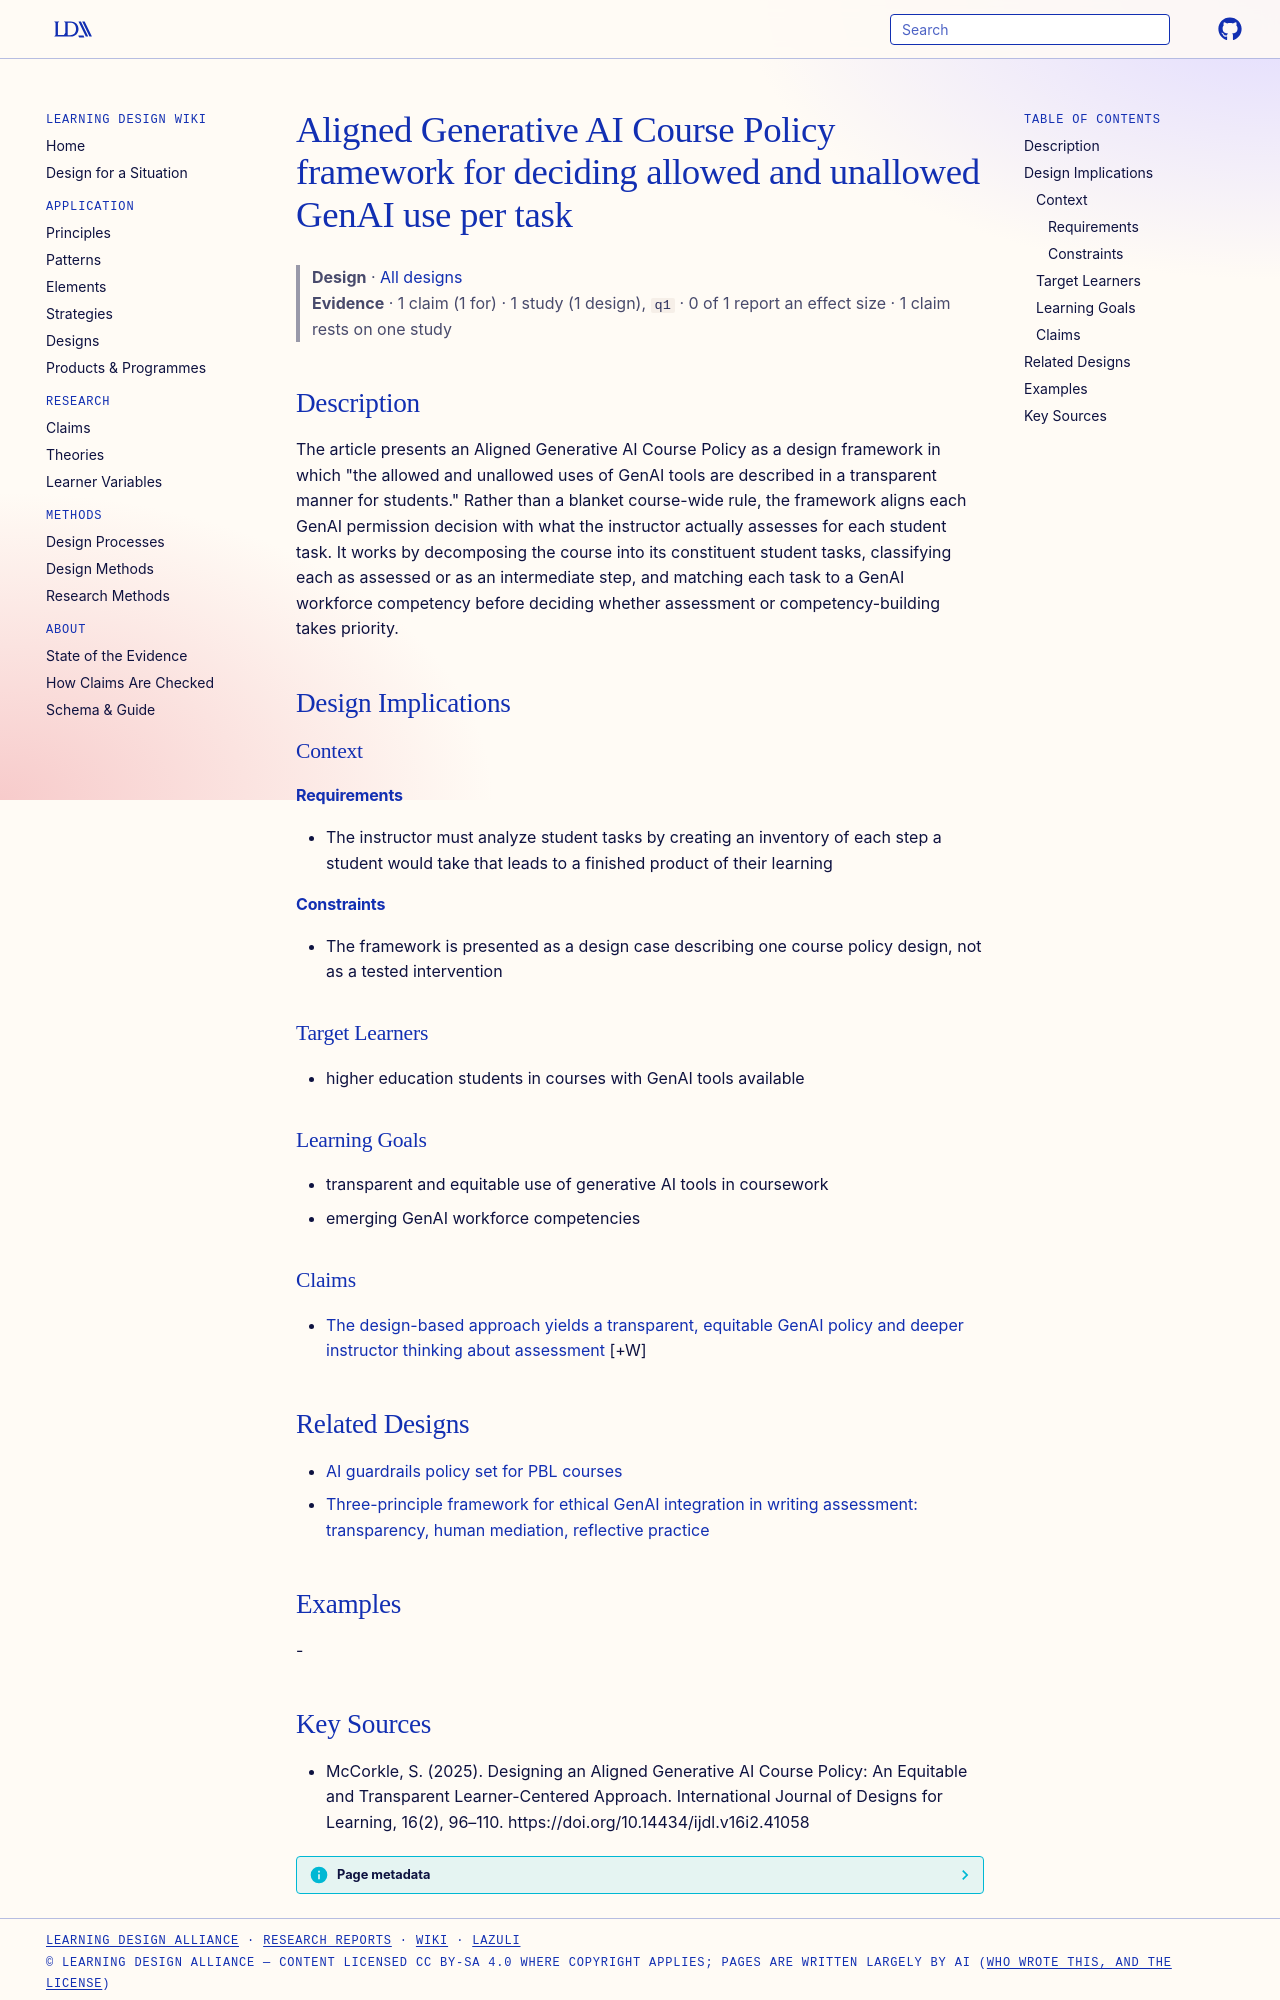

repository: Learning-Design-Alliance/learning-wiki · page: designs/aligned-generative-ai-course-policy-framework/index.html · generator: mkdocs

---
type: design
id: aligned-generative-ai-course-policy-framework
title: Aligned Generative AI Course Policy framework for deciding allowed and unallowed GenAI use per task
description: "The article presents an Aligned Generative AI Course Policy as a design framework in which \"the allowed and unallowed uses of GenAI tools are described in a transparent manner for students.\" Rather than a blanket cour..."
status: review
generated:
  by: "process:settle-candidates"
  at: 2026-10-11
sources:
  - id: mccorkle-2025
    resource: "https://doi.org/10.14434/ijdl.v16i2.41058"
    title: "McCorkle, S. (2025). Designing an Aligned Generative AI Course Policy: An Equitable and Transparent Learner-Centered Approach. International Journal of Designs for Learning, 16(2), 96–110. https://doi.org/10.14434/ijdl.v16i2.41058"
    author: McCorkle, S
---

# Aligned Generative AI Course Policy framework for deciding allowed and unallowed GenAI use per task

> **Design** · [All designs](index.md)
> **Evidence** · 1 claim (1 for) · 1 study (1 design), `q1` · 0 of 1 report an effect size · 1 claim rests on one study

## Description
The article presents an Aligned Generative AI Course Policy as a design framework in which "the allowed and unallowed uses of GenAI tools are described in a transparent manner for students." Rather than a blanket course-wide rule, the framework aligns each GenAI permission decision with what the instructor actually assesses for each student task. It works by decomposing the course into its constituent student tasks, classifying each as assessed or as an intermediate step, and matching each task to a GenAI workforce competency before deciding whether assessment or competency-building takes priority.

## Design Implications

### Context
#### Requirements
- The instructor must analyze student tasks by creating an inventory of each step a student would take that leads to a finished product of their learning
#### Constraints
- The framework is presented as a design case describing one course policy design, not as a tested intervention

### Target Learners
- higher education students in courses with GenAI tools available

### Learning Goals
- transparent and equitable use of generative AI tools in coursework
- emerging GenAI workforce competencies

### Claims

- [The design-based approach yields a transparent, equitable GenAI policy and deeper instructor thinking about assessment](../claims/aligned-genai-policy-two-benefits.md) [+W]

## Related Designs

- [AI guardrails policy set for PBL courses](pbl-ai-guardrails-policy-set.md)
- [Three-principle framework for ethical GenAI integration in writing assessment: transparency, human mediation, reflective practice](three-principle-framework-genai-writing-assessment.md)

## Examples
-
